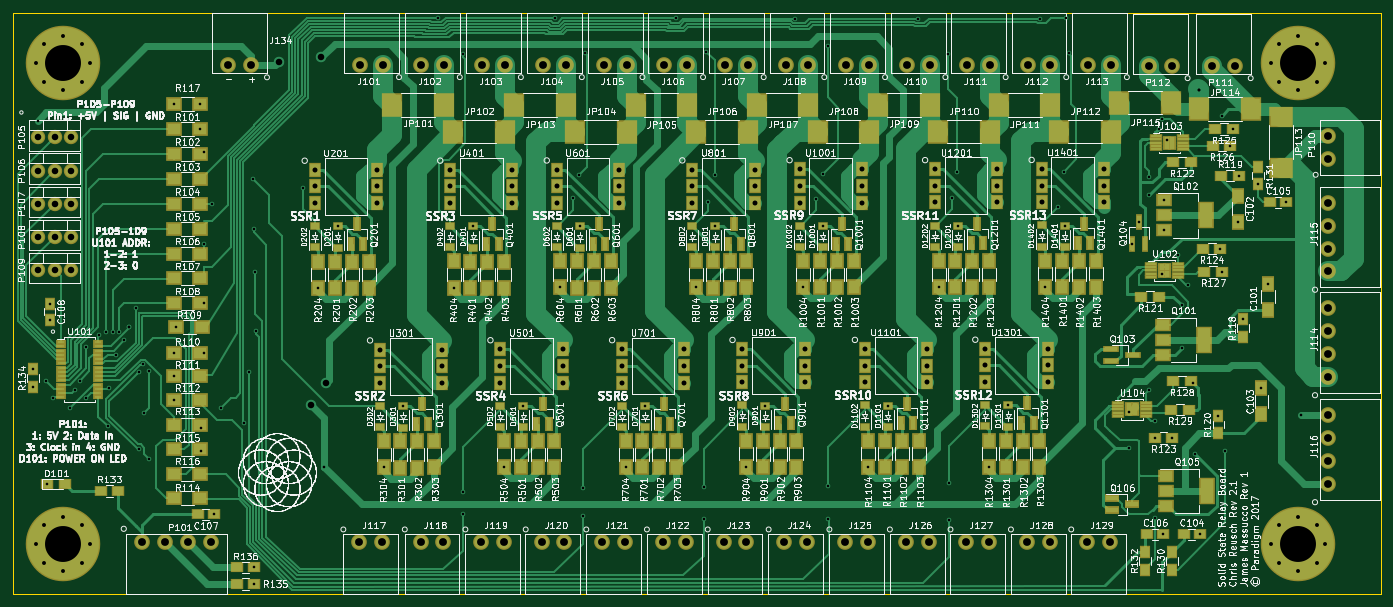
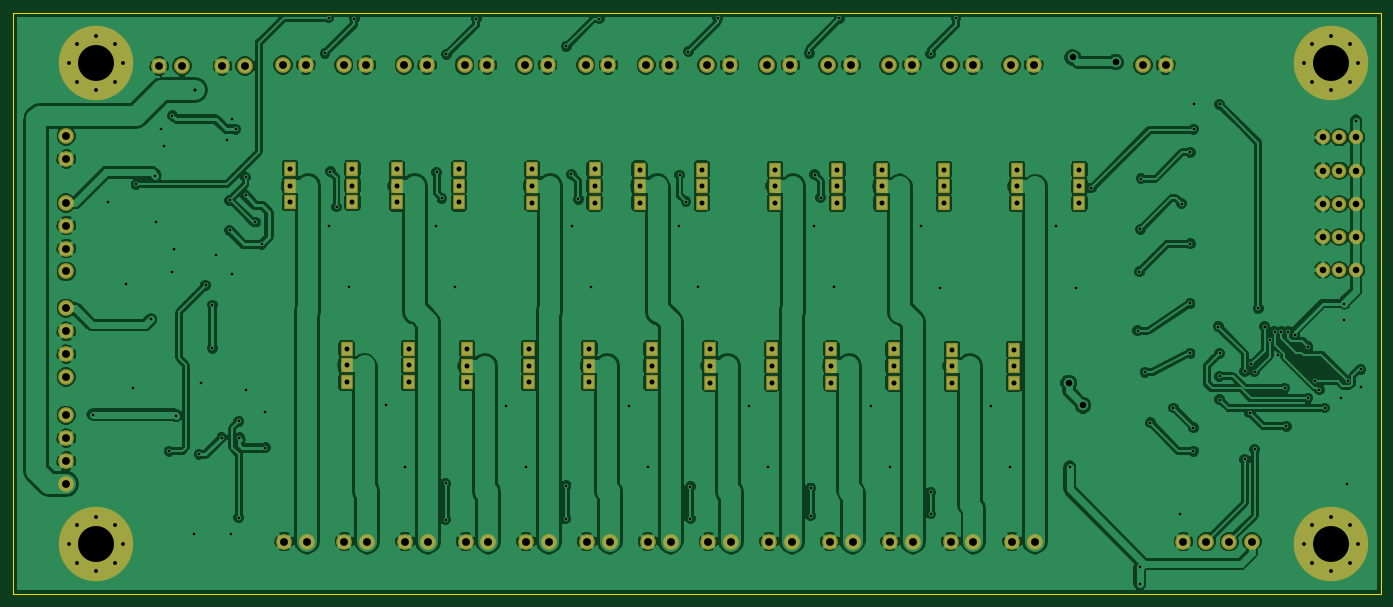
Circuit board: 9 layer files. Board 209.3 x 88.9 mm.
- bottom_copper: SSRBoard-B.Cu.gbr (289719 bytes)
- bottom_mask: SSRBoard-B.Mask.gbr (5425 bytes)
- paste: SSRBoard-B.Paste.gbr (271 bytes)
- outline: SSRBoard-Edge.Cuts.gbr (432 bytes)
- top_copper: SSRBoard-F.Cu.gbr (90814 bytes)
- top_mask: SSRBoard-F.Mask.gbr (16405 bytes)
- paste: SSRBoard-F.Paste.gbr (11171 bytes)
- top_silk: SSRBoard-F.SilkS.gbr (651100 bytes)
- drill: SSRBoard.drl (5651 bytes)

=== bottom_copper: SSRBoard-B.Cu.gbr (289719 bytes, source omitted) ===
=== bottom_mask: SSRBoard-B.Mask.gbr ===
G04 #@! TF.FileFunction,Soldermask,Bot*
%FSLAX46Y46*%
G04 Gerber Fmt 4.6, Leading zero omitted, Abs format (unit mm)*
G04 Created by KiCad (PCBNEW 4.0.4-stable) date 07/11/17 17:44:21*
%MOMM*%
%LPD*%
G01*
G04 APERTURE LIST*
%ADD10C,0.100000*%
%ADD11O,2.200000X2.200000*%
%ADD12C,2.400000*%
%ADD13R,1.920000X2.180000*%
%ADD14C,11.400000*%
%ADD15C,1.100000*%
G04 APERTURE END LIST*
D10*
D11*
X3810000Y-34290000D03*
X6350000Y-34290000D03*
X8890000Y-34290000D03*
D12*
X164325000Y-80900000D03*
X167825000Y-80900000D03*
D13*
X166900000Y-26440000D03*
X157370000Y-26440000D03*
X166900000Y-23900000D03*
X166900000Y-28980000D03*
X157370000Y-28980000D03*
X157370000Y-23900000D03*
X150600000Y-26470000D03*
X141070000Y-26470000D03*
X150600000Y-23930000D03*
X150600000Y-29010000D03*
X141070000Y-29010000D03*
X141070000Y-23930000D03*
X129860000Y-26480000D03*
X120330000Y-26480000D03*
X129860000Y-23940000D03*
X129860000Y-29020000D03*
X120330000Y-29020000D03*
X120330000Y-23940000D03*
X158280000Y-53950000D03*
X148750000Y-53950000D03*
X158280000Y-51410000D03*
X158280000Y-56490000D03*
X148750000Y-56490000D03*
X148750000Y-51410000D03*
X139860000Y-53980000D03*
X130330000Y-53980000D03*
X139860000Y-51440000D03*
X139860000Y-56520000D03*
X130330000Y-56520000D03*
X130330000Y-51440000D03*
X113450000Y-26510000D03*
X103920000Y-26510000D03*
X113450000Y-23970000D03*
X113450000Y-29050000D03*
X103920000Y-29050000D03*
X103920000Y-23970000D03*
X92710000Y-26520000D03*
X83180000Y-26520000D03*
X92710000Y-23980000D03*
X92710000Y-29060000D03*
X83180000Y-29060000D03*
X83180000Y-23980000D03*
X121130000Y-53990000D03*
X111600000Y-53990000D03*
X121130000Y-51450000D03*
X121130000Y-56530000D03*
X111600000Y-56530000D03*
X111600000Y-51450000D03*
X102710000Y-54020000D03*
X93180000Y-54020000D03*
X102710000Y-51480000D03*
X102710000Y-56560000D03*
X93180000Y-56560000D03*
X93180000Y-51480000D03*
X84090000Y-54030000D03*
X74560000Y-54030000D03*
X84090000Y-51490000D03*
X84090000Y-56570000D03*
X74560000Y-56570000D03*
X74560000Y-51490000D03*
X76410000Y-26550000D03*
X66880000Y-26550000D03*
X76410000Y-24010000D03*
X76410000Y-29090000D03*
X66880000Y-29090000D03*
X66880000Y-24010000D03*
X65670000Y-54060000D03*
X56140000Y-54060000D03*
X65670000Y-51520000D03*
X65670000Y-56600000D03*
X56140000Y-56600000D03*
X56140000Y-51520000D03*
D12*
X56625000Y-7975000D03*
X53125000Y-7975000D03*
X65925000Y-7975000D03*
X62425000Y-7975000D03*
X75275000Y-7975000D03*
X71775000Y-7975000D03*
X84600000Y-7975000D03*
X81100000Y-7975000D03*
X93875000Y-7975000D03*
X90375000Y-7975000D03*
X103150000Y-7975000D03*
X99650000Y-7975000D03*
X112425000Y-7975000D03*
X108925000Y-7975000D03*
X121700000Y-7975000D03*
X118200000Y-7975000D03*
X131000000Y-7975000D03*
X127500000Y-7975000D03*
X140225000Y-7975000D03*
X136725000Y-7975000D03*
X149450000Y-7975000D03*
X145950000Y-7975000D03*
X158725000Y-7975000D03*
X155225000Y-7975000D03*
X168000000Y-7975000D03*
X164500000Y-7975000D03*
X52950000Y-80900000D03*
X56450000Y-80900000D03*
X62350000Y-80900000D03*
X65850000Y-80900000D03*
X71625000Y-80900000D03*
X75125000Y-80900000D03*
X80850000Y-80900000D03*
X84350000Y-80900000D03*
X90125000Y-80900000D03*
X93625000Y-80900000D03*
X99400000Y-80900000D03*
X102900000Y-80900000D03*
X108700000Y-80900000D03*
X112200000Y-80900000D03*
X118025000Y-80900000D03*
X121525000Y-80900000D03*
X127325000Y-80900000D03*
X130825000Y-80900000D03*
X136575000Y-80900000D03*
X140075000Y-80900000D03*
X145850000Y-80900000D03*
X149350000Y-80900000D03*
X155100000Y-80900000D03*
X158600000Y-80900000D03*
X36425000Y-8000000D03*
X32925000Y-8000000D03*
D13*
X55670000Y-26560000D03*
X46140000Y-26560000D03*
X55670000Y-24020000D03*
X55670000Y-29100000D03*
X46140000Y-29100000D03*
X46140000Y-24020000D03*
D14*
X7620000Y-7620000D03*
D15*
X11745000Y-7620000D03*
X10546815Y-10546815D03*
X7620000Y-11745000D03*
X4693185Y-10546815D03*
X3495000Y-7620000D03*
X4693185Y-4693185D03*
X7620000Y-3495000D03*
X10546815Y-4693185D03*
D14*
X196560000Y-81280000D03*
D15*
X200721000Y-81280000D03*
X199522815Y-84206815D03*
X196596000Y-85405000D03*
X193669185Y-84206815D03*
X192471000Y-81280000D03*
X193669185Y-78353185D03*
X196596000Y-77155000D03*
X199522815Y-78353185D03*
D14*
X7620000Y-81280000D03*
D15*
X11745000Y-81280000D03*
X10546815Y-84206815D03*
X7620000Y-85405000D03*
X4693185Y-84206815D03*
X3495000Y-81280000D03*
X4693185Y-78353185D03*
X7620000Y-77155000D03*
X10546815Y-78353185D03*
D14*
X196596000Y-7620000D03*
D15*
X200721000Y-7620000D03*
X199522815Y-10546815D03*
X196596000Y-11745000D03*
X193669185Y-10546815D03*
X192471000Y-7620000D03*
X193669185Y-4693185D03*
X196596000Y-3495000D03*
X199522815Y-4693185D03*
D11*
X3810000Y-19050000D03*
X6350000Y-19050000D03*
X8890000Y-19050000D03*
X3810000Y-24130000D03*
X6350000Y-24130000D03*
X8890000Y-24130000D03*
X3810000Y-29210000D03*
X6350000Y-29210000D03*
X8890000Y-29210000D03*
X3810000Y-39370000D03*
X6350000Y-39370000D03*
X8890000Y-39370000D03*
D12*
X19722000Y-80900000D03*
X23222000Y-80900000D03*
X26722000Y-80900000D03*
X30222000Y-80900000D03*
X201168000Y-22352000D03*
X201168000Y-18852000D03*
X186944000Y-8128000D03*
X183444000Y-8128000D03*
X177292000Y-8128000D03*
X173792000Y-8128000D03*
X201168000Y-55712000D03*
X201168000Y-52212000D03*
X201168000Y-48712000D03*
X201168000Y-45212000D03*
X201168000Y-39568000D03*
X201168000Y-36068000D03*
X201168000Y-32568000D03*
X201168000Y-29068000D03*
X201168000Y-72080000D03*
X201168000Y-68580000D03*
X201168000Y-65080000D03*
X201168000Y-61580000D03*
M02*

=== paste: SSRBoard-B.Paste.gbr ===
G04 #@! TF.FileFunction,Paste,Bot*
%FSLAX46Y46*%
G04 Gerber Fmt 4.6, Leading zero omitted, Abs format (unit mm)*
G04 Created by KiCad (PCBNEW 4.0.4-stable) date 07/11/17 17:44:20*
%MOMM*%
%LPD*%
G01*
G04 APERTURE LIST*
%ADD10C,0.100000*%
G04 APERTURE END LIST*
D10*
M02*

=== outline: SSRBoard-Edge.Cuts.gbr ===
G04 #@! TF.FileFunction,Profile,NP*
%FSLAX46Y46*%
G04 Gerber Fmt 4.6, Leading zero omitted, Abs format (unit mm)*
G04 Created by KiCad (PCBNEW 4.0.4-stable) date 07/11/17 17:44:21*
%MOMM*%
%LPD*%
G01*
G04 APERTURE LIST*
%ADD10C,0.100000*%
%ADD11C,0.150000*%
G04 APERTURE END LIST*
D10*
D11*
X209296000Y0D02*
X209296000Y-88900000D01*
X0Y-88900000D02*
X209296000Y-88900000D01*
X0Y0D02*
X0Y-88900000D01*
X0Y0D02*
X209296000Y0D01*
M02*

=== top_copper: SSRBoard-F.Cu.gbr (90814 bytes, source omitted) ===
=== top_mask: SSRBoard-F.Mask.gbr (16405 bytes, source omitted) ===
=== paste: SSRBoard-F.Paste.gbr (11171 bytes, source omitted) ===
=== top_silk: SSRBoard-F.SilkS.gbr (651100 bytes, source omitted) ===
=== drill: SSRBoard.drl (5651 bytes, source omitted) ===
